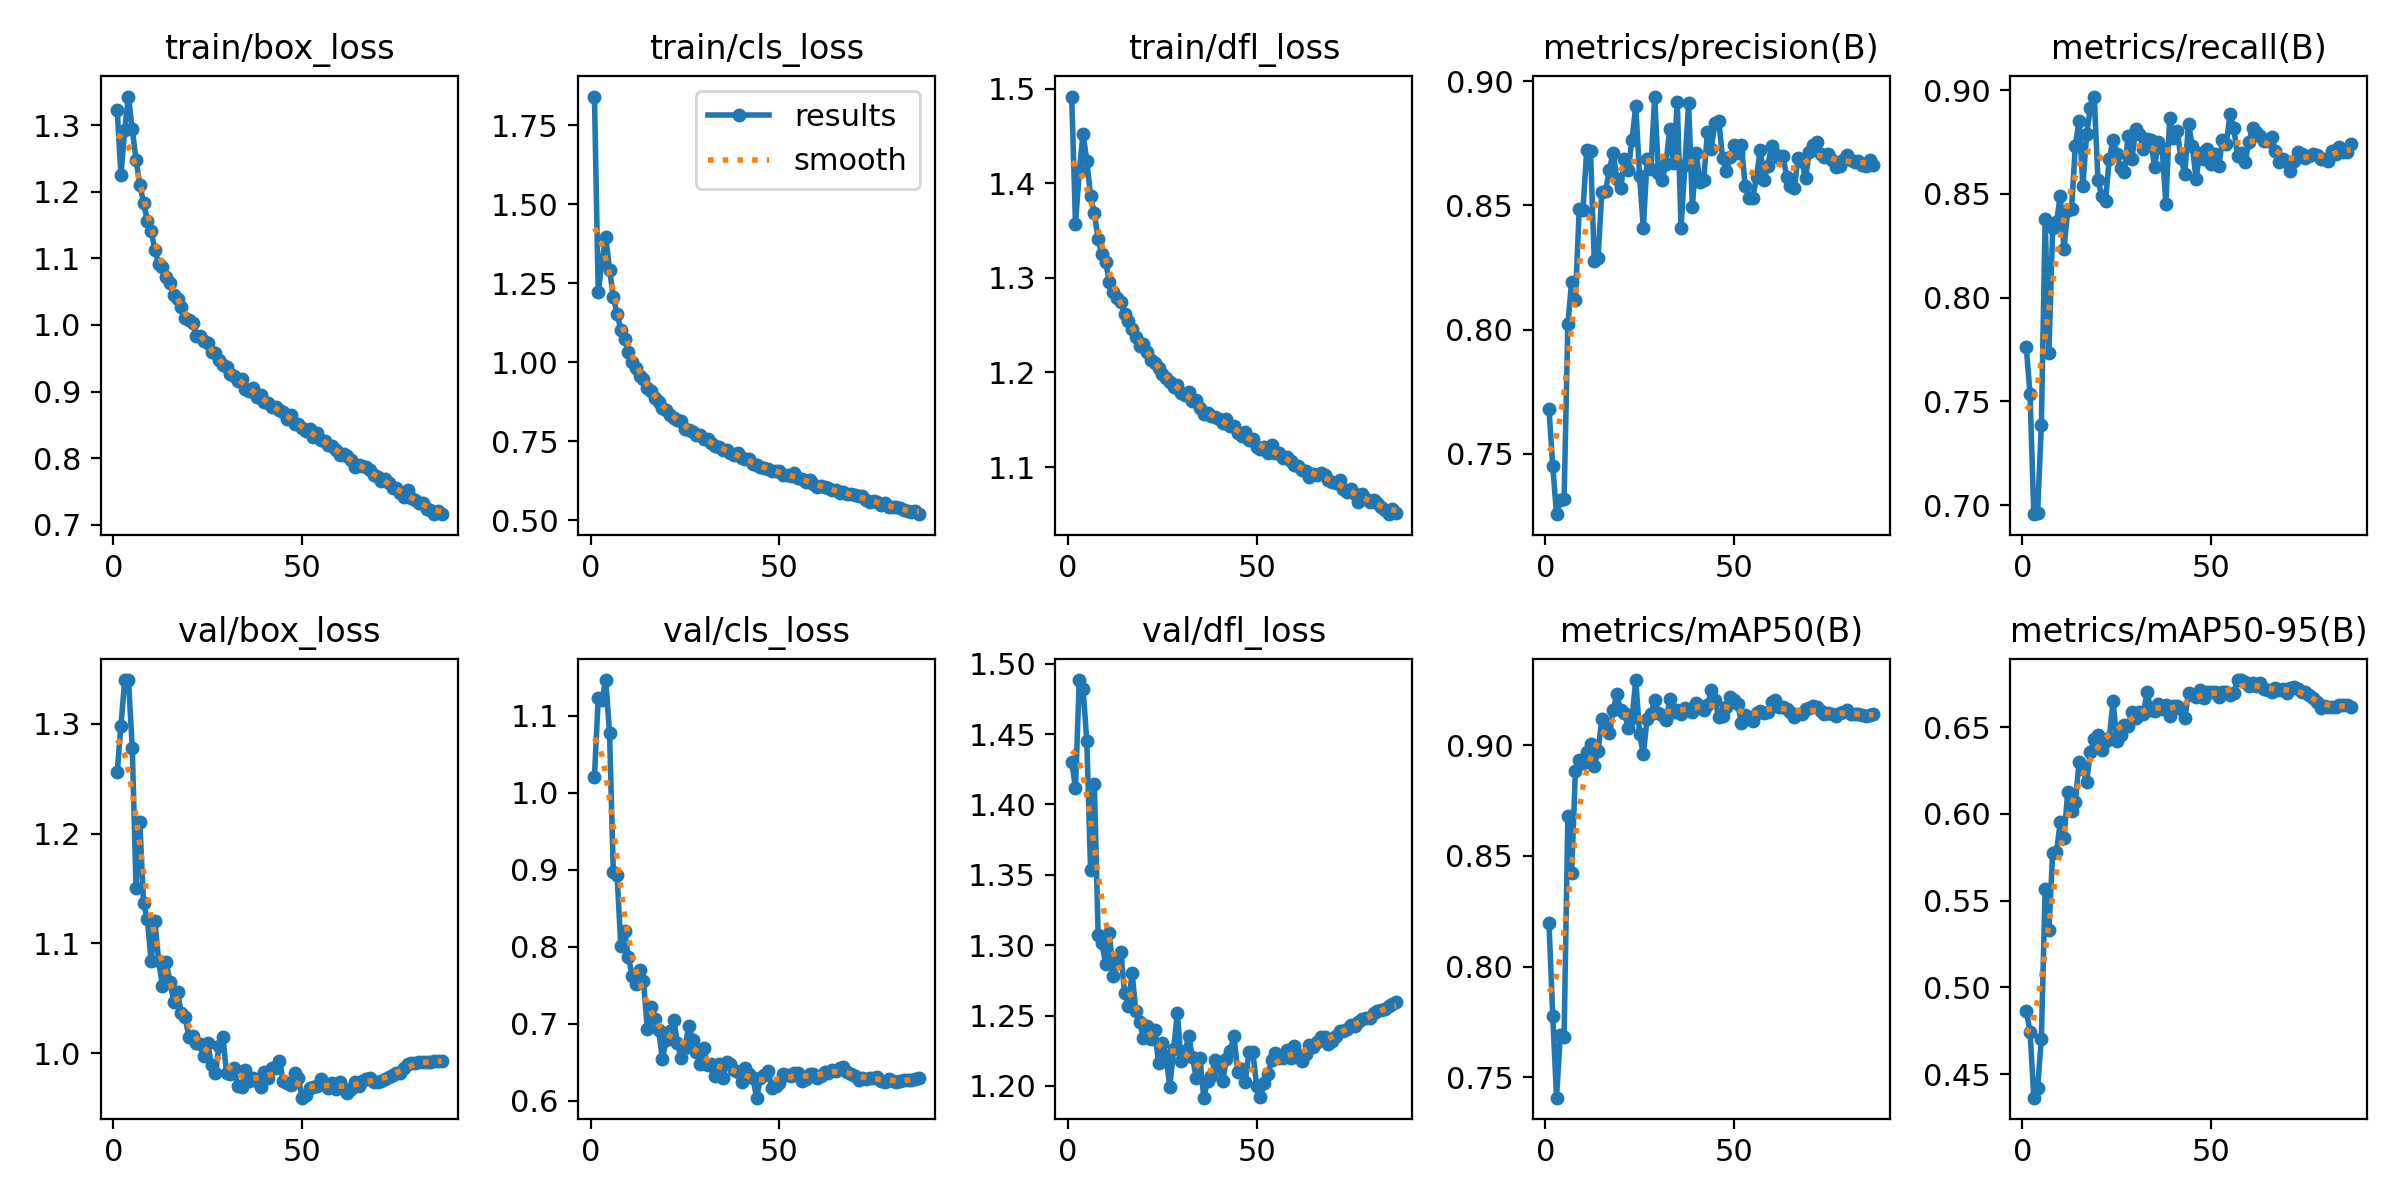

Values plotted in this chart, from the file beside it:
epoch, time, train/box_loss, train/cls_loss, train/dfl_loss, metrics/precision(B), metrics/recall(B), metrics/mAP50(B), metrics/mAP50-95(B), val/box_loss, val/cls_loss, val/dfl_loss, lr/pg0, lr/pg1, lr/pg2
1, 227.7, 1.324, 1.842, 1.492, 0.768, 0.7761, 0.8197, 0.4864, 1.256, 1.02, 1.43, 0.003329, 0.003329, 0.003329
2, 447.4, 1.226, 1.221, 1.357, 0.745, 0.7535, 0.7779, 0.4746, 1.298, 1.123, 1.412, 0.006607, 0.006607, 0.006607
3, 668.9, 1.293, 1.32, 1.412, 0.7258, 0.6957, 0.7409, 0.4365, 1.34, 1.12, 1.488, 0.009831, 0.009831, 0.009831
4, 890, 1.343, 1.396, 1.452, 0.7315, 0.6963, 0.7693, 0.442, 1.34, 1.146, 1.482, 0.009753, 0.009753, 0.009753
5, 1108, 1.294, 1.294, 1.424, 0.7319, 0.7389, 0.7683, 0.4704, 1.278, 1.078, 1.445, 0.00967, 0.00967, 0.00967
6, 1326, 1.249, 1.207, 1.386, 0.8023, 0.8379, 0.8681, 0.557, 1.151, 0.8971, 1.353, 0.009588, 0.009588, 0.009588
7, 1545, 1.211, 1.153, 1.369, 0.8193, 0.7733, 0.8423, 0.5333, 1.21, 0.8927, 1.415, 0.009505, 0.009505, 0.009505
8, 1765, 1.183, 1.103, 1.341, 0.8118, 0.8337, 0.8885, 0.5776, 1.137, 0.8007, 1.307, 0.009423, 0.009423, 0.009423
9, 1983, 1.157, 1.075, 1.325, 0.8484, 0.8366, 0.8933, 0.5779, 1.122, 0.82, 1.301, 0.00934, 0.00934, 0.00934
10, 2203, 1.142, 1.031, 1.316, 0.8482, 0.8489, 0.8918, 0.5951, 1.084, 0.7862, 1.287, 0.009258, 0.009258, 0.009258
11, 2421, 1.113, 1.002, 1.296, 0.8721, 0.8234, 0.8969, 0.5863, 1.12, 0.7626, 1.309, 0.009175, 0.009175, 0.009175
12, 2640, 1.092, 0.982, 1.285, 0.8718, 0.8425, 0.9006, 0.6128, 1.084, 0.7516, 1.278, 0.009092, 0.009092, 0.009092
13, 2858, 1.087, 0.9554, 1.279, 0.8278, 0.8427, 0.8907, 0.6018, 1.061, 0.77, 1.289, 0.00901, 0.00901, 0.00901
14, 3076, 1.072, 0.9472, 1.274, 0.829, 0.8733, 0.8972, 0.6067, 1.083, 0.7554, 1.295, 0.008927, 0.008927, 0.008927
15, 3295, 1.063, 0.9189, 1.261, 0.8554, 0.8854, 0.9118, 0.63, 1.065, 0.6936, 1.266, 0.008845, 0.008845, 0.008845
16, 3514, 1.045, 0.9082, 1.254, 0.856, 0.8538, 0.9087, 0.6257, 1.047, 0.7214, 1.257, 0.008762, 0.008762, 0.008762
17, 3733, 1.039, 0.888, 1.246, 0.8644, 0.879, 0.9055, 0.6184, 1.056, 0.7056, 1.28, 0.00868, 0.00868, 0.00868
18, 3951, 1.027, 0.8741, 1.237, 0.8712, 0.8915, 0.9158, 0.6356, 1.036, 0.6924, 1.253, 0.008597, 0.008597, 0.008597
19, 4169, 1.01, 0.8567, 1.228, 0.8605, 0.897, 0.9229, 0.6429, 1.033, 0.6542, 1.245, 0.008515, 0.008515, 0.008515
20, 4388, 1.007, 0.8482, 1.23, 0.8572, 0.8569, 0.9156, 0.6454, 1.015, 0.6788, 1.234, 0.008433, 0.008433, 0.008433
21, 4607, 1.003, 0.8337, 1.222, 0.8687, 0.8488, 0.9146, 0.6367, 1.016, 0.6908, 1.243, 0.00835, 0.00835, 0.00835
22, 4826, 0.9836, 0.8224, 1.213, 0.8642, 0.8467, 0.9079, 0.6418, 1.009, 0.7054, 1.233, 0.008268, 0.008268, 0.008268
23, 5044, 0.984, 0.8171, 1.21, 0.8765, 0.8669, 0.9122, 0.6437, 1.008, 0.6751, 1.24, 0.008185, 0.008185, 0.008185
24, 5263, 0.9767, 0.8138, 1.205, 0.8902, 0.8762, 0.9294, 0.6653, 0.9977, 0.6554, 1.216, 0.008103, 0.008103, 0.008103
25, 5481, 0.9725, 0.7902, 1.198, 0.8619, 0.8695, 0.9052, 0.6419, 1.009, 0.6689, 1.231, 0.00802, 0.00802, 0.00802
26, 5700, 0.9597, 0.7869, 1.194, 0.8408, 0.8623, 0.8959, 0.6456, 0.9889, 0.6976, 1.221, 0.007938, 0.007938, 0.007938
27, 5919, 0.9574, 0.7793, 1.19, 0.8689, 0.8606, 0.9118, 0.651, 0.9825, 0.6792, 1.199, 0.007855, 0.007855, 0.007855
28, 6137, 0.9469, 0.7681, 1.185, 0.8647, 0.8779, 0.9139, 0.6509, 1.006, 0.6633, 1.226, 0.007772, 0.007772, 0.007772
29, 6355, 0.9405, 0.7696, 1.187, 0.8938, 0.8669, 0.9202, 0.6587, 1.014, 0.6477, 1.252, 0.00769, 0.00769, 0.00769
30, 6574, 0.9364, 0.7575, 1.178, 0.8631, 0.8812, 0.9143, 0.6553, 0.982, 0.6683, 1.217, 0.007607, 0.007607, 0.007607
31, 6793, 0.9257, 0.7557, 1.176, 0.8602, 0.8788, 0.9137, 0.6589, 0.981, 0.6463, 1.225, 0.007525, 0.007525, 0.007525
32, 7011, 0.9235, 0.7441, 1.179, 0.8668, 0.8718, 0.9112, 0.6576, 0.9862, 0.648, 1.235, 0.007443, 0.007443, 0.007443
33, 7229, 0.9153, 0.7352, 1.169, 0.8807, 0.8765, 0.9207, 0.6701, 0.97, 0.6327, 1.221, 0.00736, 0.00736, 0.00736
34, 7449, 0.9185, 0.7318, 1.171, 0.8672, 0.8761, 0.915, 0.66, 0.9689, 0.648, 1.206, 0.007278, 0.007278, 0.007278
35, 7666, 0.9042, 0.7221, 1.163, 0.8914, 0.8628, 0.9159, 0.6595, 0.9847, 0.6291, 1.22, 0.007195, 0.007195, 0.007195
36, 7885, 0.9007, 0.7236, 1.156, 0.8409, 0.8752, 0.9142, 0.6635, 0.9748, 0.651, 1.192, 0.007112, 0.007112, 0.007112
37, 8103, 0.906, 0.7119, 1.157, 0.8663, 0.872, 0.9168, 0.6602, 0.9778, 0.6476, 1.204, 0.00703, 0.00703, 0.00703
38, 8321, 0.8923, 0.7063, 1.154, 0.8912, 0.8451, 0.9158, 0.6626, 0.9747, 0.6403, 1.207, 0.006947, 0.006947, 0.006947
39, 8540, 0.8944, 0.7118, 1.153, 0.8494, 0.8868, 0.915, 0.6561, 0.9691, 0.6379, 1.218, 0.006865, 0.006865, 0.006865
40, 8758, 0.8845, 0.6974, 1.15, 0.871, 0.8768, 0.9192, 0.6621, 0.9829, 0.6242, 1.214, 0.006783, 0.006783, 0.006783
41, 8977, 0.883, 0.6942, 1.146, 0.8595, 0.8806, 0.9165, 0.6619, 0.9774, 0.6423, 1.203, 0.0067, 0.0067, 0.0067
42, 9195, 0.8773, 0.6925, 1.151, 0.8603, 0.8671, 0.9159, 0.6607, 0.9866, 0.6351, 1.219, 0.006618, 0.006618, 0.006618
43, 9413, 0.8765, 0.6792, 1.143, 0.8797, 0.8599, 0.9181, 0.6552, 0.987, 0.6294, 1.225, 0.006535, 0.006535, 0.006535
44, 9632, 0.8721, 0.6751, 1.143, 0.8729, 0.8839, 0.9247, 0.6695, 0.9934, 0.6041, 1.236, 0.006452, 0.006452, 0.006452
45, 9851, 0.8695, 0.6698, 1.136, 0.8832, 0.8732, 0.9203, 0.6687, 0.9748, 0.6294, 1.21, 0.00637, 0.00637, 0.00637
46, 10070, 0.8585, 0.6644, 1.133, 0.884, 0.8573, 0.9128, 0.6672, 0.9729, 0.6341, 1.212, 0.006287, 0.006287, 0.006287
47, 10288, 0.8647, 0.6633, 1.137, 0.8691, 0.87, 0.9133, 0.6716, 0.9708, 0.6394, 1.203, 0.006205, 0.006205, 0.006205
48, 10505, 0.8515, 0.656, 1.129, 0.8639, 0.867, 0.917, 0.6667, 0.9822, 0.6172, 1.224, 0.006123, 0.006123, 0.006123
49, 10724, 0.8515, 0.6545, 1.13, 0.8695, 0.8719, 0.9215, 0.6704, 0.9774, 0.6187, 1.224, 0.00604, 0.00604, 0.00604
50, 10943, 0.8455, 0.6563, 1.121, 0.8742, 0.8646, 0.9204, 0.6704, 0.9596, 0.6238, 1.2, 0.005958, 0.005958, 0.005958
51, 11161, 0.8402, 0.6422, 1.119, 0.8711, 0.8694, 0.9184, 0.6704, 0.9616, 0.6353, 1.192, 0.005875, 0.005875, 0.005875
52, 11380, 0.844, 0.644, 1.121, 0.8742, 0.8634, 0.9101, 0.6673, 0.9687, 0.6336, 1.202, 0.005792, 0.005792, 0.005792
53, 11598, 0.8317, 0.6392, 1.115, 0.8577, 0.8759, 0.9136, 0.6703, 0.9694, 0.6329, 1.209, 0.00571, 0.00571, 0.00571
54, 11817, 0.8373, 0.648, 1.123, 0.853, 0.874, 0.9118, 0.6701, 0.97, 0.6362, 1.218, 0.005627, 0.005627, 0.005627
55, 12035, 0.8268, 0.6328, 1.114, 0.8531, 0.8885, 0.9111, 0.6688, 0.9762, 0.6356, 1.223, 0.005545, 0.005545, 0.005545
56, 12253, 0.8257, 0.6308, 1.114, 0.8616, 0.8816, 0.9145, 0.6699, 0.9719, 0.6261, 1.22, 0.005463, 0.005463, 0.005463
57, 12472, 0.819, 0.6194, 1.11, 0.8724, 0.8683, 0.9153, 0.6771, 0.9685, 0.6278, 1.22, 0.00538, 0.00538, 0.00538
58, 12690, 0.8176, 0.6281, 1.111, 0.86, 0.8699, 0.9146, 0.677, 0.9732, 0.6345, 1.226, 0.005298, 0.005298, 0.005298
59, 12909, 0.8121, 0.6159, 1.106, 0.866, 0.8654, 0.9149, 0.676, 0.9676, 0.6346, 1.22, 0.005215, 0.005215, 0.005215
60, 13128, 0.804, 0.6046, 1.102, 0.8741, 0.875, 0.9197, 0.6736, 0.9742, 0.6293, 1.228, 0.005132, 0.005132, 0.005132
... 27 more rows
